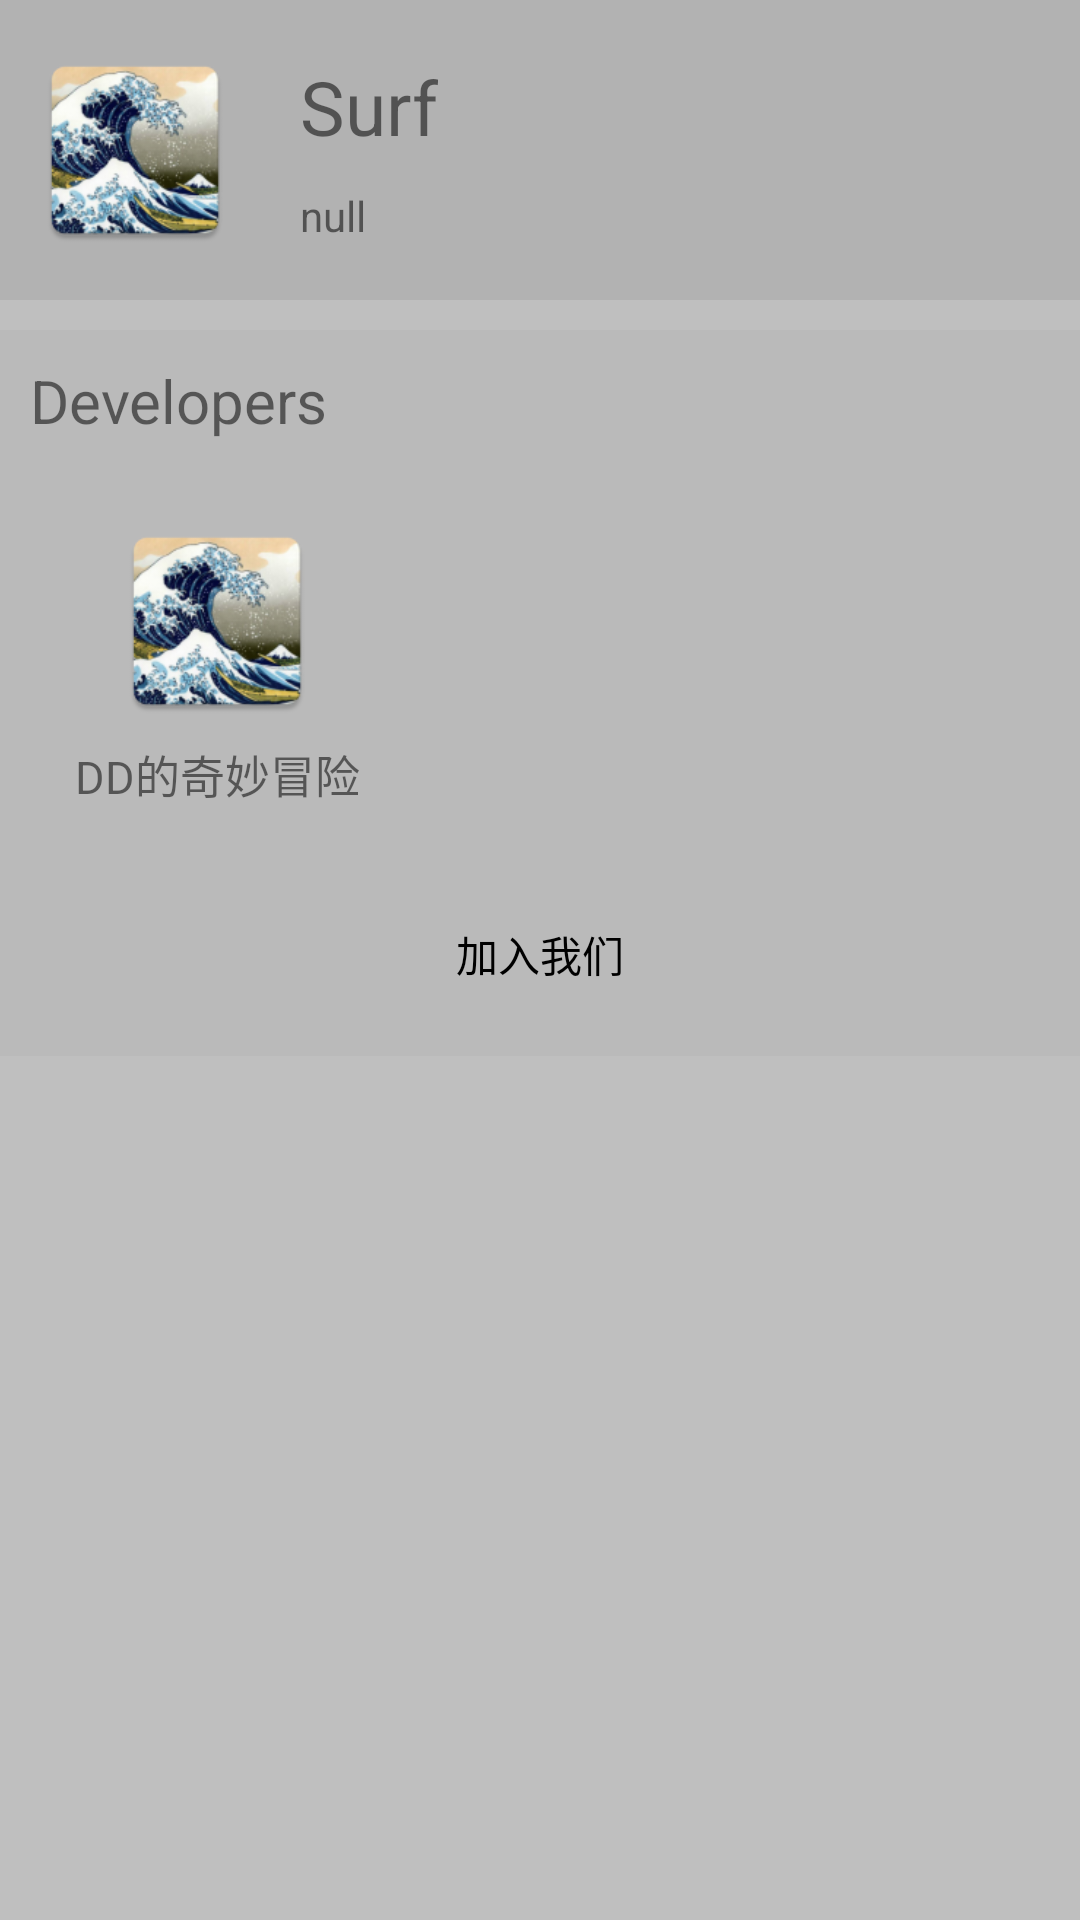

Produce the Android XML layout that renders to this screen, including the resource entries it uses.
<!-- AndroidManifest.xml: application theme Theme.Surf -->
<!-- res/layout/activity_developers.xml -->
<?xml version="1.0" encoding="utf-8"?>
<androidx.constraintlayout.widget.ConstraintLayout xmlns:android="http://schemas.android.com/apk/res/android"
    xmlns:app="http://schemas.android.com/apk/res-auto"
    xmlns:tools="http://schemas.android.com/tools"
    android:layout_width="match_parent"
    android:layout_height="match_parent"
    tools:context=".Developers">

    <LinearLayout
        android:layout_width="match_parent"
        android:layout_height="match_parent"
        android:background="#FFBFBFBF"
        android:orientation="vertical">

        <LinearLayout
            android:layout_width="match_parent"
            android:layout_height="100dp"
            android:background="#FFB2B2B2"
            android:gravity="center_vertical"
            android:orientation="horizontal"
            android:padding="10dp">

            <ImageView
                android:layout_width="70dp"
                android:layout_height="70dp"
                app:srcCompat="@mipmap/ic_launcher"/>

            <LinearLayout
                android:layout_width="wrap_content"
                android:layout_height="wrap_content"
                android:layout_marginStart="20dp"
                android:orientation="vertical">

                <TextView
                    android:layout_width="wrap_content"
                    android:layout_height="wrap_content"
                    android:layout_marginBottom="10dp"
                    android:text="@string/app_name"
                    android:textSize="25sp"/>

                <TextView
                    android:layout_width="wrap_content"
                    android:layout_height="wrap_content"
                    android:text="null"/>

            </LinearLayout>

        </LinearLayout>

        <LinearLayout
            android:layout_width="match_parent"
            android:layout_height="wrap_content"
            android:layout_marginTop="10dp"
            android:background="#FFBABABA"
            android:orientation="vertical"
            android:padding="10dp">

            <TextView
                android:layout_width="wrap_content"
                android:layout_height="wrap_content"
                android:text="@string/developers"
                android:textSize="20dp"
                tools:ignore="HardcodedText,SpUsage" />

            <HorizontalScrollView
                android:layout_width="wrap_content"
                android:layout_height="wrap_content"
                android:layout_marginTop="10dp">

                <LinearLayout
                    android:layout_width="wrap_content"
                    android:layout_height="wrap_content"
                    android:orientation="horizontal">

                    <LinearLayout
                        android:layout_width="match_parent"
                        android:layout_height="match_parent"
                        android:layout_marginEnd="15dp"
                        android:padding="15dp"
                        android:orientation="vertical"
                        android:gravity="center"
                        tools:ignore="UselessParent">

                        <ImageView
                            android:layout_width="70dp"
                            android:layout_height="70dp"
                            app:srcCompat="@mipmap/ic_launcher"
                            tools:ignore="ContentDescription" />

                        <TextView
                            android:layout_width="wrap_content"
                            android:layout_height="wrap_content"
                            android:paddingTop="5dp"
                            android:text="DD的奇妙冒险"
                            android:textSize="15dp"
                            tools:ignore="HardcodedText,SpUsage" />
                    </LinearLayout>

                </LinearLayout>

            </HorizontalScrollView>

            <Button
                android:layout_width="match_parent"
                android:layout_height="48dp"
                android:layout_marginTop="10dp"
                android:background="#00000000"
                android:text="加入我们"
                android:textColor="@color/black"
                tools:ignore="HardcodedText" />

        </LinearLayout>

    </LinearLayout>

</androidx.constraintlayout.widget.ConstraintLayout>
<!-- resources referenced by this layout -->
<resources>
  <color name="black">#FF000000</color>
  <!-- mipmap ic_launcher: png bitmap (mipmap-hdpi, 11216 bytes) -->
  <string name="app_name">Surf</string>
  <string name="developers">Developers</string>
  <style name="Theme.Surf" parent="Theme.MaterialComponents.DayNight.DarkActionBar">
          
          <item name="colorPrimary">@color/purple_500</item>
          <item name="colorPrimaryVariant">@color/purple_700</item>
          <item name="colorOnPrimary">@color/white</item>
          
          <item name="colorSecondary">@color/teal_200</item>
          <item name="colorSecondaryVariant">@color/teal_700</item>
          <item name="colorOnSecondary">@color/black</item>
          
          <item name="android:statusBarColor" tools:targetApi="l">?attr/colorPrimaryVariant</item>
          
      </style>
  <color name="purple_500">#FF6200EE</color>
  <color name="purple_700">#FF3700B3</color>
  <color name="white">#FFFFFFFF</color>
  <color name="teal_200">#FF03DAC5</color>
  <color name="teal_700">#FF018786</color>
</resources>
